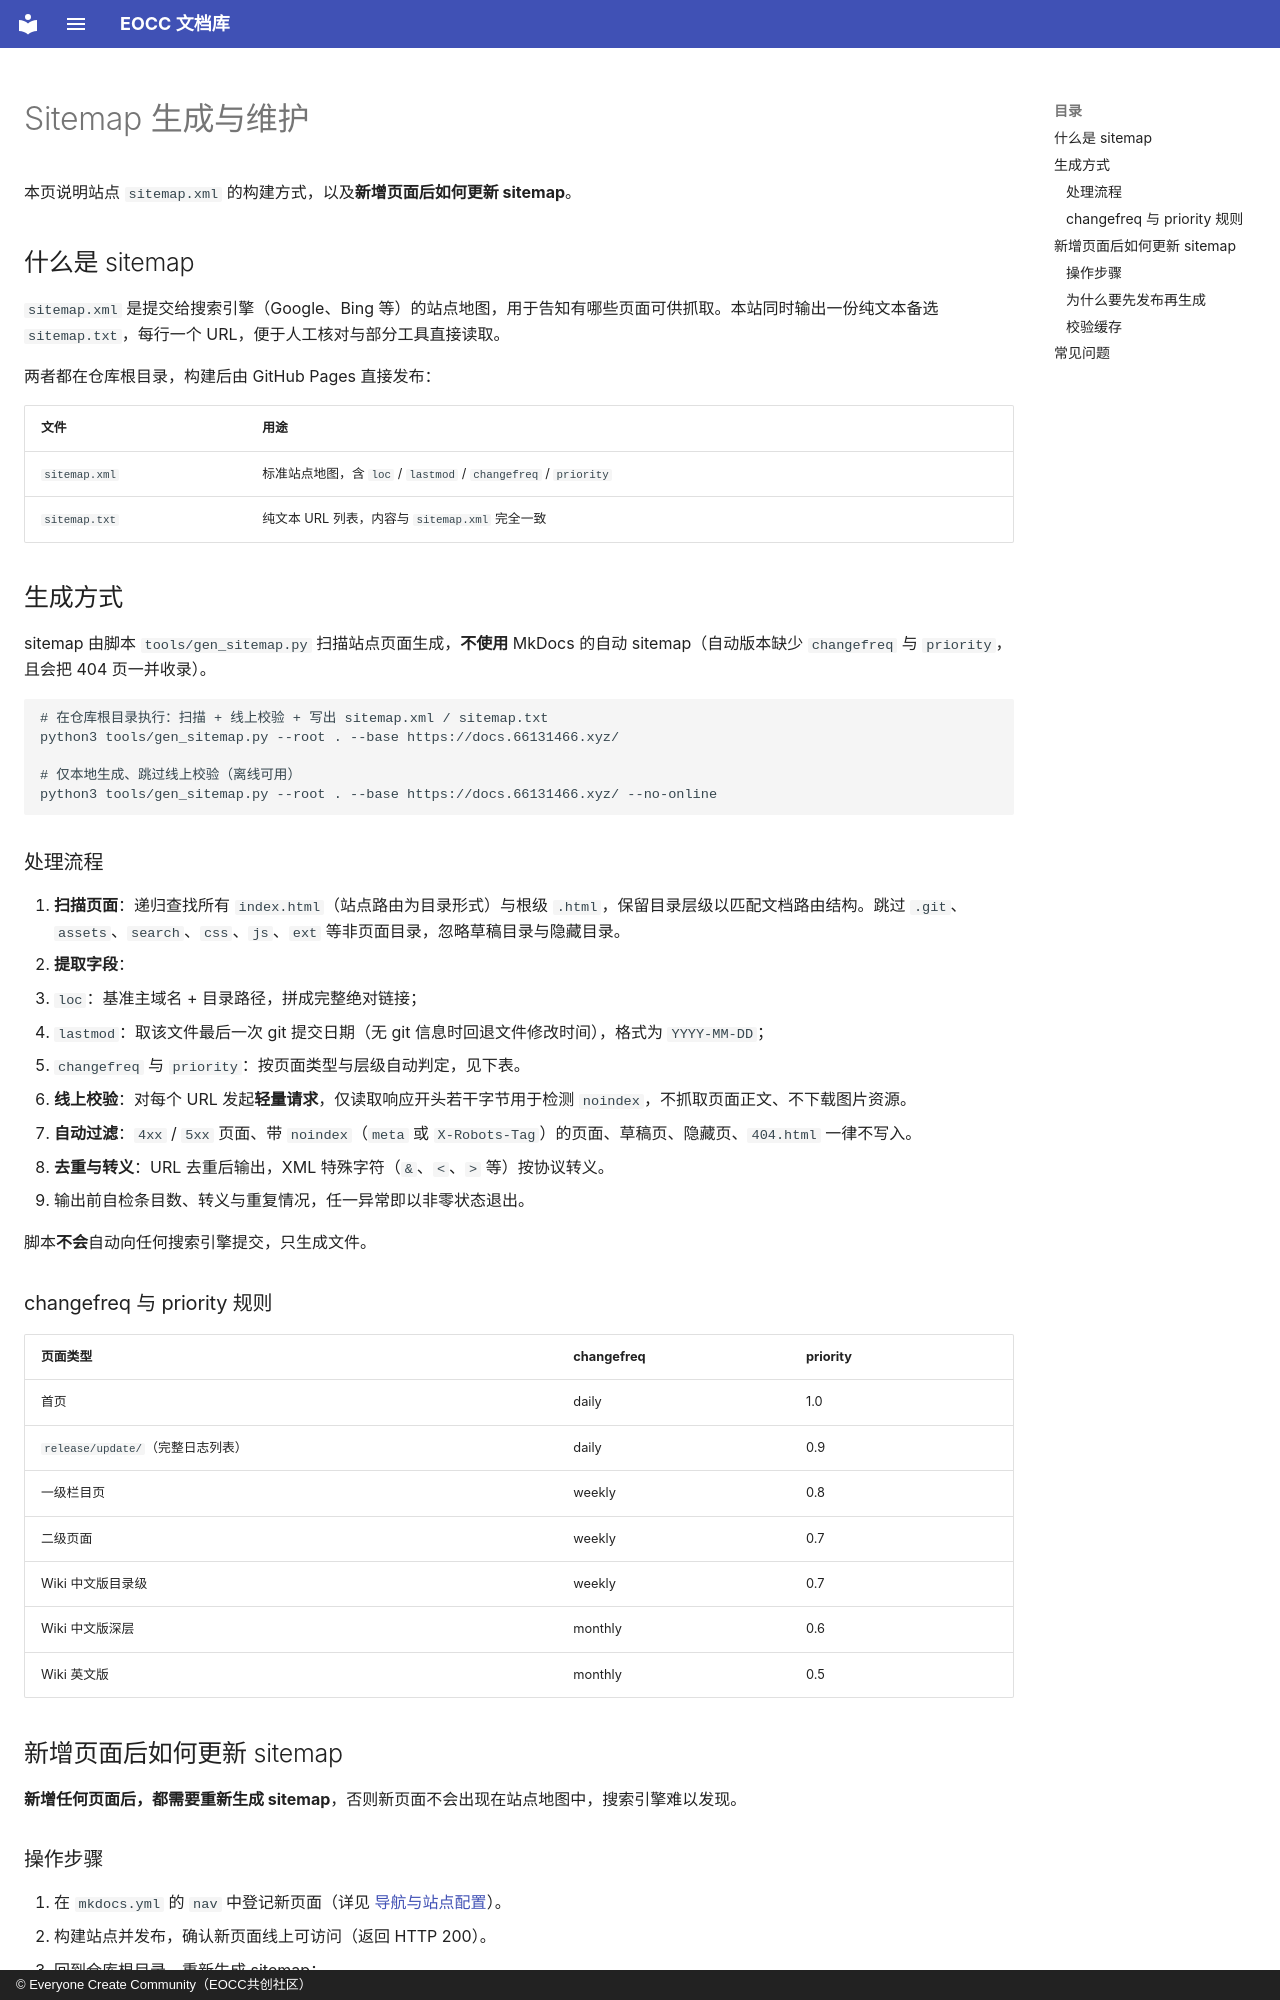

repository: eoccc/eoccc.github.io · page: dev/sitemap/index.html · generator: mkdocs · copyright: © Everyone Create Community（EOCC共创社区）

# Sitemap 生成与维护

本页说明站点 `sitemap.xml` 的构建方式，以及**新增页面后如何更新 sitemap**。

## 什么是 sitemap

`sitemap.xml` 是提交给搜索引擎（Google、Bing 等）的站点地图，用于告知有哪些页面可供抓取。本站同时输出一份纯文本备选 `sitemap.txt`，每行一个 URL，便于人工核对与部分工具直接读取。

两者都在仓库根目录，构建后由 GitHub Pages 直接发布：

| 文件 | 用途 |
|---|---|
| `sitemap.xml` | 标准站点地图，含 `loc` / `lastmod` / `changefreq` / `priority` |
| `sitemap.txt` | 纯文本 URL 列表，内容与 `sitemap.xml` 完全一致 |

## 生成方式

sitemap 由脚本 `tools/gen_sitemap.py` 扫描站点页面生成，**不使用** MkDocs 的自动 sitemap（自动版本缺少 `changefreq` 与 `priority`，且会把 404 页一并收录）。

```bash
# 在仓库根目录执行：扫描 + 线上校验 + 写出 sitemap.xml / sitemap.txt
python3 tools/gen_sitemap.py --root . --base https://docs.66131466.xyz/

# 仅本地生成、跳过线上校验（离线可用）
python3 tools/gen_sitemap.py --root . --base https://docs.66131466.xyz/ --no-online
```

### 处理流程

1. **扫描页面**：递归查找所有 `index.html`（站点路由为目录形式）与根级 `.html`，保留目录层级以匹配文档路由结构。跳过 `.git`、`assets`、`search`、`css`、`js`、`ext` 等非页面目录，忽略草稿目录与隐藏目录。
2. **提取字段**：
   - `loc`：基准主域名 + 目录路径，拼成完整绝对链接；
   - `lastmod`：取该文件最后一次 git 提交日期（无 git 信息时回退文件修改时间），格式为 `YYYY-MM-DD`；
   - `changefreq` 与 `priority`：按页面类型与层级自动判定，见下表。
3. **线上校验**：对每个 URL 发起**轻量请求**，仅读取响应开头若干字节用于检测 `noindex`，不抓取页面正文、不下载图片资源。
4. **自动过滤**：`4xx` / `5xx` 页面、带 `noindex`（`meta` 或 `X-Robots-Tag`）的页面、草稿页、隐藏页、`404.html` 一律不写入。
5. **去重与转义**：URL 去重后输出，XML 特殊字符（`&`、`<`、`>` 等）按协议转义。
6. 输出前自检条目数、转义与重复情况，任一异常即以非零状态退出。

脚本**不会**自动向任何搜索引擎提交，只生成文件。

### changefreq 与 priority 规则

| 页面类型 | changefreq | priority |
|---|---|---|
| 首页 | daily | 1.0 |
| `release/update/`（完整日志列表） | daily | 0.9 |
| 一级栏目页 | weekly | 0.8 |
| 二级页面 | weekly | 0.7 |
| Wiki 中文版目录级 | weekly | 0.7 |
| Wiki 中文版深层 | monthly | 0.6 |
| Wiki 英文版 | monthly | 0.5 |

## 新增页面后如何更新 sitemap

**新增任何页面后，都需要重新生成 sitemap**，否则新页面不会出现在站点地图中，搜索引擎难以发现。
